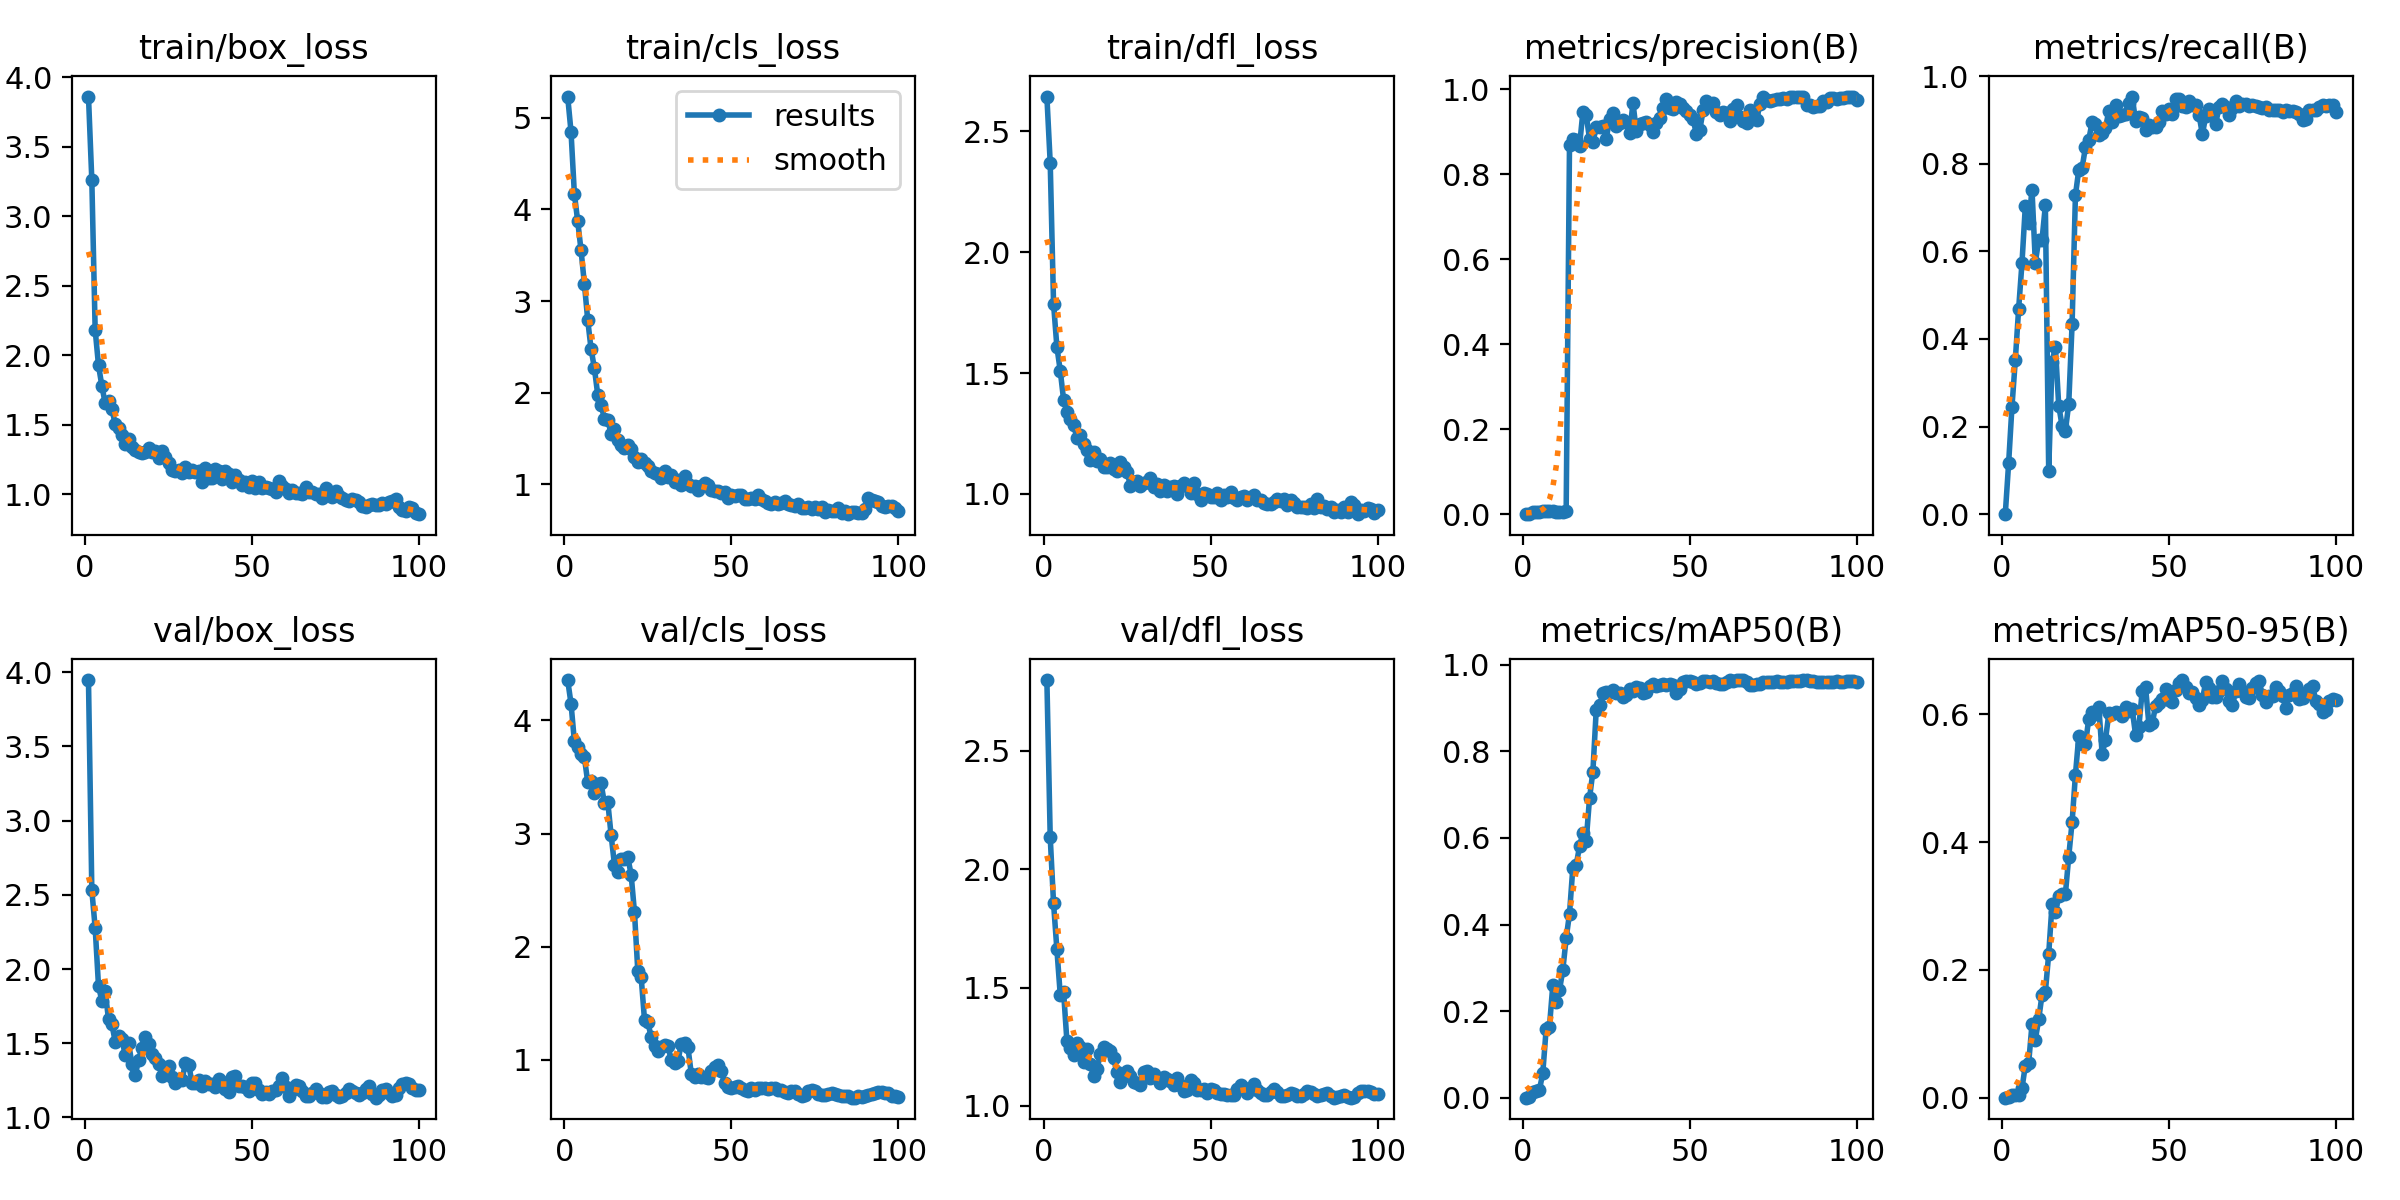

The table this chart was drawn from, first rows:
epoch, time, train/box_loss, train/cls_loss, train/dfl_loss, metrics/precision(B), metrics/recall(B), metrics/mAP50(B), metrics/mAP50-95(B), val/box_loss, val/cls_loss, val/dfl_loss, lr/pg0, lr/pg1, lr/pg2
1, 31.92, 3.862, 5.231, 2.643, 0, 0, 0, 0, 3.947, 4.356, 2.8, 7.145e-05, 7.145e-05, 7.145e-05
2, 34.89, 3.261, 4.847, 2.368, 0.00093, 0.1159, 0.0018, 0.00042, 2.532, 4.148, 2.135, 0.0001556, 0.0001556, 0.0001556
3, 37.69, 2.183, 4.172, 1.786, 0.00414, 0.2451, 0.01419, 0.00385, 2.279, 3.818, 1.856, 0.0002381, 0.0002381, 0.0002381
4, 40.99, 1.927, 3.871, 1.608, 0.00564, 0.3513, 0.01576, 0.00351, 1.887, 3.767, 1.661, 0.0003189, 0.0003189, 0.0003189
5, 44.14, 1.78, 3.554, 1.51, 0.00613, 0.4687, 0.01791, 0.00406, 1.786, 3.704, 1.47, 0.000398, 0.000398, 0.000398
6, 46.68, 1.653, 3.189, 1.39, 0.0072, 0.5733, 0.05685, 0.01472, 1.851, 3.674, 1.482, 0.0004754, 0.0004754, 0.0004754
7, 49.22, 1.672, 2.793, 1.34, 0.0083, 0.7031, 0.1575, 0.05026, 1.661, 3.453, 1.273, 0.0005511, 0.0005511, 0.0005511
8, 51.69, 1.61, 2.478, 1.308, 0.00684, 0.6641, 0.1641, 0.05403, 1.628, 3.464, 1.245, 0.0006251, 0.0006251, 0.0006251
9, 55.15, 1.508, 2.267, 1.285, 0.00734, 0.7405, 0.26, 0.1152, 1.511, 3.362, 1.214, 0.0006974, 0.0006974, 0.0006974
10, 57.95, 1.476, 1.977, 1.232, 0.00569, 0.5744, 0.2205, 0.09105, 1.551, 3.434, 1.267, 0.000768, 0.000768, 0.000768
11, 60.47, 1.428, 1.871, 1.242, 0.00617, 0.6256, 0.2485, 0.1225, 1.53, 3.443, 1.248, 0.0008369, 0.0008369, 0.0008369
12, 62.96, 1.359, 1.714, 1.206, 0.00616, 0.6261, 0.2949, 0.1609, 1.419, 3.268, 1.184, 0.0009041, 0.0009041, 0.0009041
13, 65.44, 1.399, 1.708, 1.181, 0.00693, 0.7046, 0.3684, 0.1656, 1.501, 3.28, 1.242, 0.0009696, 0.0009696, 0.0009696
14, 69.22, 1.341, 1.549, 1.139, 0.8699, 0.09922, 0.4251, 0.225, 1.363, 2.986, 1.176, 0.001033, 0.001033, 0.001033
15, 71.8, 1.314, 1.603, 1.172, 0.8828, 0.3477, 0.5318, 0.3024, 1.287, 2.726, 1.127, 0.001096, 0.001096, 0.001096
16, 74.64, 1.307, 1.483, 1.135, 0.8807, 0.3808, 0.5371, 0.29, 1.385, 2.661, 1.156, 0.001156, 0.001156, 0.001156
17, 77.17, 1.297, 1.432, 1.146, 0.8668, 0.248, 0.5806, 0.3153, 1.468, 2.775, 1.218, 0.001203, 0.001203, 0.001203
18, 79.92, 1.3, 1.396, 1.11, 0.9466, 0.2017, 0.6119, 0.3182, 1.545, 2.776, 1.247, 0.001189, 0.001189, 0.001189
19, 83.41, 1.336, 1.43, 1.111, 0.9401, 0.1903, 0.5939, 0.3187, 1.493, 2.79, 1.239, 0.001174, 0.001174, 0.001174
20, 85.85, 1.301, 1.389, 1.128, 0.883, 0.2524, 0.6921, 0.3774, 1.427, 2.636, 1.231, 0.00116, 0.00116, 0.00116
21, 88.31, 1.31, 1.294, 1.104, 0.8757, 0.4334, 0.7533, 0.4313, 1.403, 2.304, 1.201, 0.001146, 0.001146, 0.001146
22, 91.16, 1.262, 1.249, 1.096, 0.911, 0.7281, 0.8958, 0.5052, 1.362, 1.782, 1.141, 0.001132, 0.001132, 0.001132
23, 94.67, 1.308, 1.277, 1.131, 0.9124, 0.7859, 0.9062, 0.5661, 1.281, 1.732, 1.102, 0.001118, 0.001118, 0.001118
24, 97.63, 1.265, 1.238, 1.111, 0.9148, 0.7904, 0.9341, 0.5535, 1.327, 1.354, 1.127, 0.001104, 0.001104, 0.001104
25, 100.1, 1.225, 1.196, 1.092, 0.8842, 0.8376, 0.9365, 0.5542, 1.348, 1.334, 1.149, 0.001089, 0.001089, 0.001089
26, 102.7, 1.173, 1.151, 1.034, 0.9299, 0.8545, 0.9373, 0.593, 1.275, 1.202, 1.124, 0.001075, 0.001075, 0.001075
27, 105.3, 1.17, 1.128, 1.051, 0.9458, 0.8957, 0.9417, 0.6038, 1.235, 1.124, 1.101, 0.001061, 0.001061, 0.001061
28, 108.9, 1.171, 1.117, 1.052, 0.9144, 0.8897, 0.936, 0.5998, 1.26, 1.083, 1.097, 0.001047, 0.001047, 0.001047
29, 111.6, 1.149, 1.069, 1.034, 0.9204, 0.8653, 0.9349, 0.6118, 1.249, 1.112, 1.088, 0.001033, 0.001033, 0.001033
30, 114.1, 1.193, 1.144, 1.046, 0.9289, 0.8708, 0.9259, 0.5381, 1.367, 1.129, 1.143, 0.001019, 0.001019, 0.001019
31, 116.9, 1.156, 1.08, 1.051, 0.9245, 0.8821, 0.9296, 0.5603, 1.357, 1.121, 1.147, 0.001005, 0.001005, 0.001005
32, 119.7, 1.177, 1.103, 1.068, 0.8979, 0.9202, 0.9443, 0.6015, 1.234, 1.002, 1.117, 0.0009904, 0.0009904, 0.0009904
33, 123.1, 1.157, 1.031, 1.03, 0.9677, 0.8945, 0.9396, 0.601, 1.235, 0.9755, 1.134, 0.0009763, 0.0009763, 0.0009763
34, 125.6, 1.164, 1.048, 1.042, 0.903, 0.9336, 0.949, 0.6037, 1.253, 0.9889, 1.118, 0.0009621, 0.0009621, 0.0009621
35, 128.1, 1.091, 0.9914, 1.011, 0.9185, 0.9098, 0.9469, 0.6026, 1.209, 1.143, 1.098, 0.000948, 0.000948, 0.000948
36, 130.8, 1.19, 1.087, 1.038, 0.9214, 0.9117, 0.9359, 0.5972, 1.247, 1.15, 1.12, 0.0009339, 0.0009339, 0.0009339
37, 134.4, 1.114, 1.003, 1.012, 0.923, 0.9129, 0.9376, 0.612, 1.229, 1.112, 1.112, 0.0009197, 0.0009197, 0.0009197
38, 137.3, 1.114, 0.9857, 1.028, 0.916, 0.9391, 0.952, 0.6047, 1.227, 0.8793, 1.104, 0.0009056, 0.0009056, 0.0009056
39, 139.7, 1.182, 0.9869, 1.034, 0.9001, 0.9533, 0.9548, 0.6077, 1.202, 0.848, 1.09, 0.0008914, 0.0008914, 0.0008914
40, 142.3, 1.165, 0.9374, 1, 0.9205, 0.8969, 0.9509, 0.5681, 1.257, 0.8727, 1.118, 0.0008773, 0.0008773, 0.0008773
41, 144.7, 1.111, 0.9799, 1.035, 0.9317, 0.9063, 0.9543, 0.5808, 1.242, 0.8522, 1.09, 0.0008631, 0.0008631, 0.0008631
42, 148.3, 1.165, 1.011, 1.044, 0.9557, 0.9032, 0.9551, 0.6373, 1.19, 0.8474, 1.062, 0.000849, 0.000849, 0.000849
43, 150.9, 1.141, 0.9895, 1.033, 0.9771, 0.8773, 0.9541, 0.6424, 1.172, 0.8377, 1.068, 0.0008348, 0.0008348, 0.0008348
44, 153.3, 1.084, 0.9428, 1.002, 0.9559, 0.8877, 0.9557, 0.5839, 1.271, 0.9027, 1.11, 0.0008207, 0.0008207, 0.0008207
45, 155.8, 1.137, 0.9295, 1.044, 0.953, 0.8826, 0.9525, 0.5862, 1.279, 0.9369, 1.096, 0.0008065, 0.0008065, 0.0008065
46, 158.4, 1.1, 0.9283, 1.001, 0.9701, 0.8841, 0.9352, 0.6131, 1.209, 0.9559, 1.069, 0.0007924, 0.0007924, 0.0007924
47, 162.2, 1.068, 0.9023, 0.9769, 0.9659, 0.8957, 0.9446, 0.6174, 1.212, 0.9051, 1.066, 0.0007782, 0.0007782, 0.0007782
48, 164.8, 1.089, 0.9144, 1.003, 0.9554, 0.9207, 0.9596, 0.6234, 1.202, 0.794, 1.072, 0.0007641, 0.0007641, 0.0007641
49, 167.3, 1.051, 0.8562, 1, 0.9488, 0.9127, 0.962, 0.6393, 1.176, 0.7573, 1.055, 0.0007499, 0.0007499, 0.0007499
50, 169.8, 1.097, 0.8846, 0.9876, 0.9397, 0.9246, 0.9631, 0.6224, 1.233, 0.7542, 1.071, 0.0007358, 0.0007358, 0.0007358
51, 172.7, 1.041, 0.872, 0.987, 0.9307, 0.9143, 0.9609, 0.6197, 1.23, 0.7607, 1.065, 0.0007216, 0.0007216, 0.0007216
52, 176.1, 1.087, 0.885, 1.004, 0.8941, 0.9487, 0.9553, 0.6375, 1.186, 0.7679, 1.053, 0.0007075, 0.0007075, 0.0007075
53, 178.5, 1.044, 0.8831, 0.9767, 0.9046, 0.9482, 0.9585, 0.6495, 1.158, 0.7488, 1.051, 0.0006934, 0.0006934, 0.0006934
54, 181, 1.048, 0.8411, 0.9968, 0.9509, 0.9314, 0.9634, 0.6536, 1.172, 0.7339, 1.048, 0.0006792, 0.0006792, 0.0006792
55, 183.5, 1.044, 0.838, 0.9853, 0.9718, 0.9297, 0.9637, 0.6433, 1.159, 0.7256, 1.046, 0.0006651, 0.0006651, 0.0006651
56, 186.6, 1.037, 0.8548, 1.01, 0.964, 0.9434, 0.9614, 0.6338, 1.181, 0.7528, 1.044, 0.0006509, 0.0006509, 0.0006509
57, 189.8, 1.016, 0.8393, 0.9819, 0.9679, 0.9351, 0.9631, 0.6356, 1.182, 0.7387, 1.044, 0.0006368, 0.0006368, 0.0006368
58, 192.3, 1.097, 0.883, 0.9729, 0.9468, 0.9335, 0.9581, 0.6254, 1.212, 0.7506, 1.072, 0.0006226, 0.0006226, 0.0006226
59, 194.8, 1.057, 0.8418, 0.9865, 0.9407, 0.9116, 0.9568, 0.6139, 1.263, 0.7543, 1.087, 0.0006085, 0.0006085, 0.0006085
60, 197.3, 1.038, 0.8153, 0.9934, 0.9468, 0.8671, 0.9563, 0.6227, 1.203, 0.756, 1.075, 0.0005943, 0.0005943, 0.0005943
... 40 more rows
